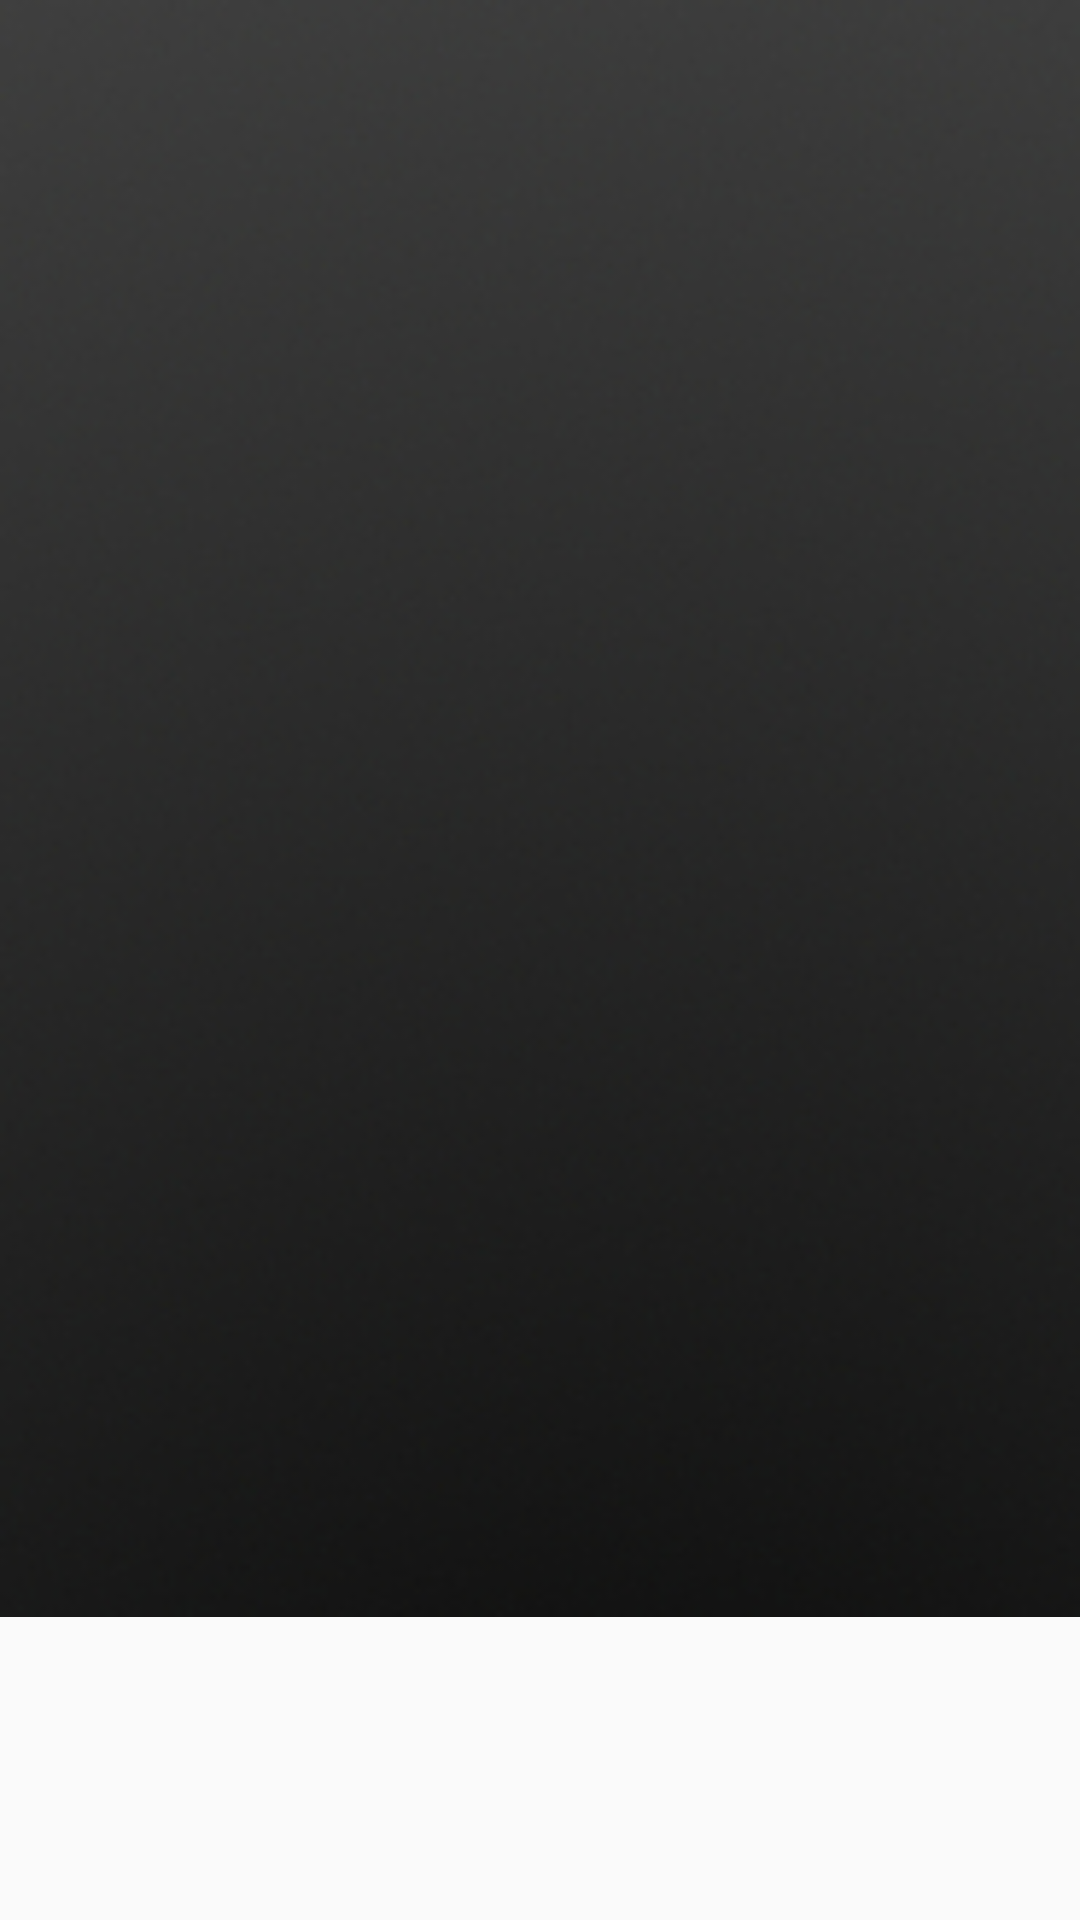

Here is an Android app screen rendered from its layout file. Give the layout XML and the strings, colors and styles it references.
<!-- AndroidManifest.xml: application theme AppTheme -->
<!-- res/layout/grid_item_movie.xml -->
<?xml version="1.0" encoding="utf-8"?>
<RelativeLayout xmlns:android="http://schemas.android.com/apk/res/android"
    android:layout_width="fill_parent"
    android:layout_height="wrap_content">

    <ImageView
        android:id="@+id/movieImageView"
        android:layout_width="fill_parent"
        android:layout_height="wrap_content"
        android:adjustViewBounds="true"
        android:contentDescription="@string/content_description_movie_poster"
        android:scaleType="fitCenter"
        android:src="@drawable/movie_poster_placeholder" />

    <ImageView
        android:id="@+id/favoriteImageView"
        android:layout_width="wrap_content"
        android:layout_height="wrap_content"
        android:layout_alignParentBottom="true"
        android:layout_alignParentEnd="true"
        android:layout_alignParentRight="true"
        android:adjustViewBounds="true"
        android:contentDescription="@string/content_description_movie_favorite"
        android:scaleType="fitCenter"
        android:src="@android:drawable/btn_star_big_on"
        android:visibility="gone" />

    <TextView
        android:id="@+id/movieTitleTextView"
        android:layout_width="wrap_content"
        android:layout_height="wrap_content"
        android:layout_alignBottom="@id/movieImageView"
        android:layout_alignLeft="@id/movieImageView"
        android:layout_alignRight="@id/movieImageView"
        android:layout_alignTop="@id/movieImageView"
        android:layout_centerHorizontal="true"
        android:layout_centerVertical="true"
        android:layout_gravity="center"
        android:gravity="center"
        android:textAppearance="?android:attr/textAppearanceMedium"
        android:textColor="@color/white" />

</RelativeLayout>
<!-- resources referenced by this layout -->
<resources>
  <color name="white">#FFFFFF</color>
  <!-- drawable movie_poster_placeholder: jpg bitmap (drawable, 18517 bytes) -->
  <string name="content_description_movie_favorite">Movie is your favorite</string>
  <string name="content_description_movie_poster">Movie Poster</string>
  <style name="AppTheme" parent="@style/Theme.AppCompat.Light.DarkActionBar">
          <item name="colorPrimary">@color/popular_movies_blue</item>
          <item name="colorPrimaryDark">@color/popular_movies_dark_blue</item>
      </style>
  <color name="popular_movies_blue">#3F51B5</color>
  <color name="popular_movies_dark_blue">#303F9F</color>
</resources>
